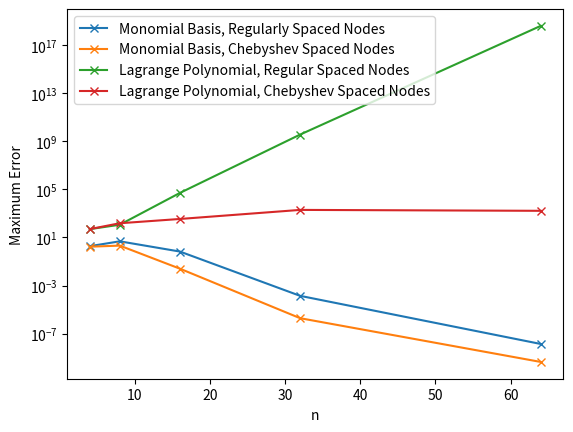
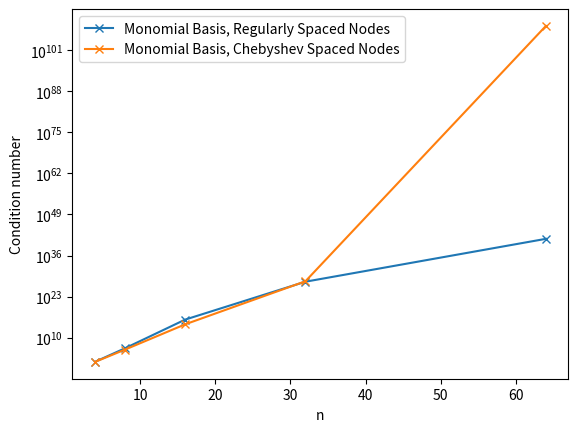

Source code (Python) for these figures, in order:
import numpy as np
import matplotlib.pyplot as plt


def generate_chebyshev_nodes(a, b, n):
    """Generates n Chebyshev nodes over the interval [a, b]"""
    i = np.arange(n)

    return 0.5 * (a + b) + 0.5 * (b - a) * np.cos((i * np.pi) / (n - 1))


def monomial_interplant(f, nodes):
    """Construct a polynomial interplant of the function f using monomial basis
    functions by sampling from f at the points given by nodes.

    Returns the coefficients of the polynomial and the condition number of the
    Vandermonde matrix.
    """
    f_nodes = f(nodes)
    V = np.vander(nodes, increasing=True)

    # compute coefficients
    a = np.linalg.solve(V, f_nodes)

    return a, np.linalg.cond(V)


def honer_evaluate(a, x):
    """Evaluates the polynomial given by the coefficients a at points x using
    the Horner scheme"""
    b = a[-1]
    for a_n in a[-2::-1]:
        b = a_n + b * x
    return b


def barycentric_interpolate(f, nodes, x, weights=None):
    if weights is None:
        # compute weights w_k=prod(x_k - x_j)
        dist = nodes - nodes[..., np.newaxis]
        np.fill_diagonal(dist, 1)
        weights = 1 / np.prod(dist, axis=1)

    # compute all the x - x_k terms
    c = x - nodes[..., np.newaxis]
    exact = np.nonzero(c == 0)
    c[exact] = 1

    summand = weights[..., np.newaxis] / c

    p = np.dot(f(nodes), summand) / np.sum(summand, axis=-1)[..., np.newaxis]
    return p


def barycentric_chebyshev_weights(n):
    k = np.arange(n)
    w = (-1) ** k * 2 ** (n - 1) / n
    w[0] /= 2
    w[-1] /= 2
    return w


def main():
    # Question 1

    f = lambda x: np.sin(x) + np.sin(x**2)

    interval = [0, 4]
    n = np.logspace(2, 6, num=5, base=2, dtype=int)

    # Plot comparison
    x = np.linspace(*interval)
    f_true = f(x)

    monomial_regular_nodes_err = []
    monomial_regular_nodes_condition_number = []
    monomial_chebyshev_nodes_err = []
    monomial_chebyshev_nodes_condition_number = []
    lagrange_regular_nodes_err = []
    lagrange_chebyshev_nodes_err = []

    for n_i in n:
        # Create regularly space nodes
        regular_nodes = np.linspace(*interval, num=n_i)
        chebyshev_nodes = generate_chebyshev_nodes(*interval, n_i)

        # Monomial basis, regular grid
        a, nu = monomial_interplant(f, regular_nodes)
        err = np.linalg.norm(honer_evaluate(a, x) - f_true, np.inf)

        monomial_regular_nodes_err.append(err)
        monomial_regular_nodes_condition_number.append(nu)

        # Monomial basis, chebyshev grid
        a, nu = monomial_interplant(f, chebyshev_nodes)
        err = np.linalg.norm(honer_evaluate(a, x) - f_true, np.inf)

        monomial_chebyshev_nodes_err.append(err)
        monomial_chebyshev_nodes_condition_number.append(nu)

        # Lagrange Polynomial, regular grid
        err = np.linalg.norm(
            barycentric_interpolate(f, regular_nodes, x) - f_true, np.inf
        )

        lagrange_regular_nodes_err.append(err)

        # Lagrange Polynomial, chebyshev grid
        weights = barycentric_chebyshev_weights(n_i)
        err = np.linalg.norm(
            barycentric_interpolate(f, regular_nodes, x, weights=weights) - f_true,
            np.inf,
        )

        lagrange_chebyshev_nodes_err.append(err)

    # Plot error against number of nodes
    fig, ax = plt.subplots()
    ax.plot(
        n,
        monomial_regular_nodes_err,
        "x-",
        label="Monomial Basis, Regularly Spaced Nodes",
    )
    ax.plot(
        n,
        monomial_chebyshev_nodes_err,
        "x-",
        label="Monomial Basis, Chebyshev Spaced Nodes",
    )
    ax.plot(
        n,
        lagrange_regular_nodes_err,
        "x-",
        label="Lagrange Polynomial, Regular Spaced Nodes",
    )
    ax.plot(
        n,
        lagrange_chebyshev_nodes_err,
        "x-",
        label="Lagrange Polynomial, Chebyshev Spaced Nodes",
    )
    ax.set_yscale("log")
    ax.legend()
    ax.set_xlabel("n")
    ax.set_ylabel("Maximum Error")
    plt.show()

    # Plot condition number of the Vandermonde matrix for the monomial interplant
    # against the number of nodes
    fig, ax = plt.subplots()
    ax.plot(
        n,
        monomial_regular_nodes_condition_number,
        "x-",
        label="Monomial Basis, Regularly Spaced Nodes",
    )
    ax.plot(
        n,
        monomial_chebyshev_nodes_condition_number,
        "x-",
        label="Monomial Basis, Chebyshev Spaced Nodes",
    )
    ax.set_yscale("log")
    ax.legend()
    ax.set_xlabel("n")
    ax.set_ylabel("Condition number")
    plt.show()

    # We see that the condition number gets very large!!


if __name__ == "__main__":
    main()
